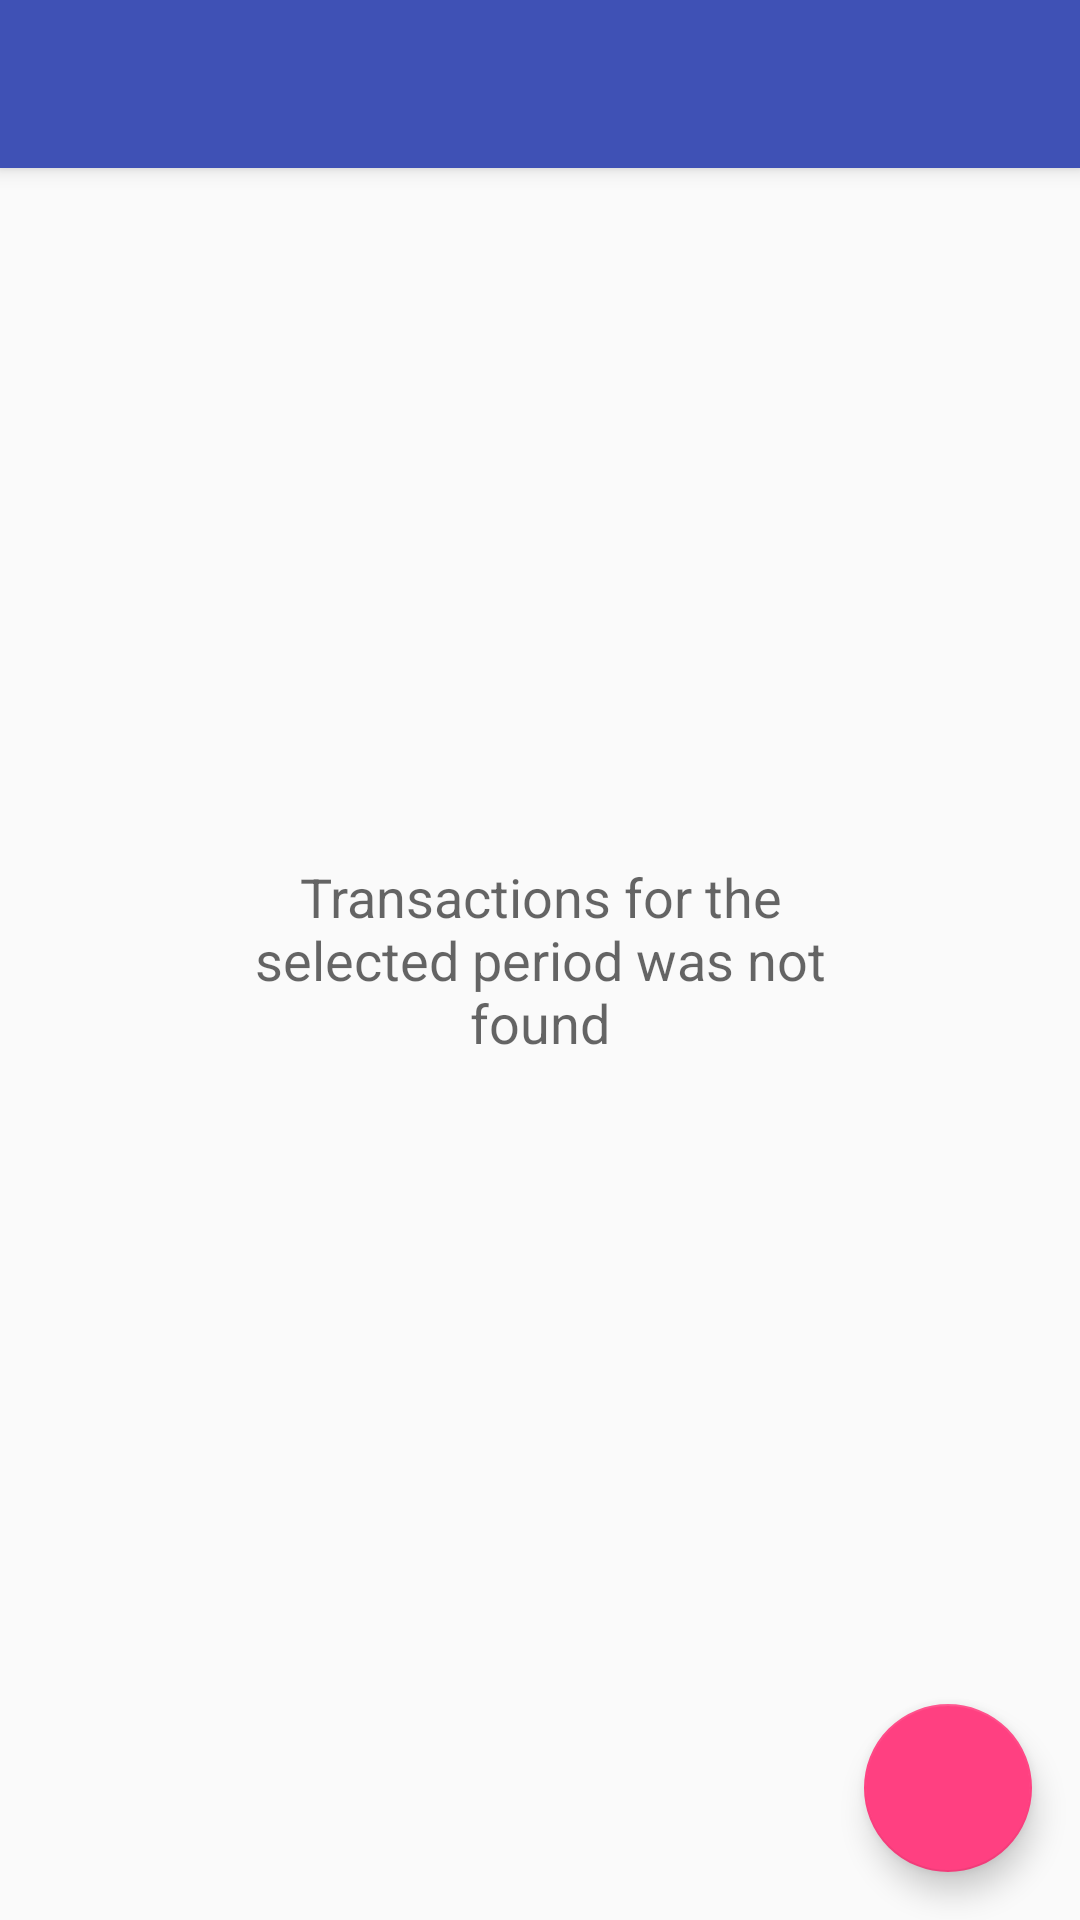

This screen was rendered from an Android layout file. Write that file and the resources it references.
<!-- AndroidManifest.xml: application theme AppTheme -->
<!-- res/layout/detail_fragment.xml -->
<?xml version="1.0" encoding="utf-8"?>
<android.support.design.widget.CoordinatorLayout xmlns:android="http://schemas.android.com/apk/res/android"
    xmlns:app="http://schemas.android.com/apk/res-auto"
    xmlns:tools="http://schemas.android.com/tools"
    android:layout_width="match_parent"
    android:layout_height="match_parent"
    tools:context="com.gribanskij.miserplus.dashboard_screen.DashboardActivity">

    <android.support.design.widget.AppBarLayout
        android:layout_width="match_parent"
        android:layout_height="wrap_content"
        android:theme="@style/AppTheme.AppBarOverlay">

        <android.support.v7.widget.Toolbar
            android:id="@+id/toolbar"
            android:layout_width="match_parent"
            android:layout_height="?attr/actionBarSize"
            android:background="?attr/colorPrimary"
            app:popupTheme="@style/AppTheme.PopupOverlay" />

    </android.support.design.widget.AppBarLayout>


    <RelativeLayout
        android:layout_width="match_parent"
        android:layout_height="match_parent"
        app:layout_behavior="@string/appbar_scrolling_view_behavior">

        <android.support.v7.widget.RecyclerView
            android:id="@+id/detail_recycler"
            android:layout_width="match_parent"
            android:layout_height="match_parent"
            android:layout_above="@+id/frame">

        </android.support.v7.widget.RecyclerView>

        <FrameLayout
            android:id="@+id/frame"
            android:layout_width="match_parent"
            android:layout_height="50dp"
            android:layout_alignParentBottom="true">

        </FrameLayout>
    </RelativeLayout>

    <TextView
        android:id="@+id/emptyView"
        android:layout_width="200dp"
        android:layout_height="wrap_content"
        android:layout_gravity="center"
        android:gravity="center"
        android:text="@string/emptyView"
        android:textAppearance="@style/TextAppearance.AppCompat.Medium" />

    <android.support.design.widget.FloatingActionButton
        android:id="@+id/fab_detail"
        android:layout_width="wrap_content"
        android:layout_height="wrap_content"
        android:layout_gravity="bottom|end"
        android:layout_margin="@dimen/fab_margin"
        android:src="@drawable/ic_add_white_18dp" />

    <FrameLayout
        android:id="@+id/admob_container"
        android:layout_width="match_parent"
        android:layout_height="wrap_content"
        android:layout_gravity="bottom"
        app:layout_insetEdge="bottom" />

</android.support.design.widget.CoordinatorLayout>
<!-- resources referenced by this layout -->
<resources>
  <dimen name="fab_margin">16dp</dimen>
  <string name="emptyView">Transactions for the selected period was not found</string>
  <style name="AppTheme.AppBarOverlay" parent="ThemeOverlay.AppCompat.Dark.ActionBar" />
  <style name="AppTheme.PopupOverlay" parent="ThemeOverlay.AppCompat.Light" />
  <style name="AppTheme" parent="Theme.AppCompat.Light.DarkActionBar">
          
          <item name="colorPrimary">@color/colorPrimary</item>
          <item name="colorPrimaryDark">@color/colorPrimaryDark</item>
          <item name="colorAccent">@color/colorAccent</item>
          <item name="preferenceTheme">@style/PrefsTheme</item>
      </style>
  <color name="colorPrimary">#3f51b5</color>
  <color name="colorPrimaryDark">#303F9F</color>
  <color name="colorAccent">#ff4081</color>
  <style name="PrefsTheme" parent="PreferenceThemeOverlay.v14.Material">
          <item name="android:divider">@null</item>
          <item name="android:dividerHeight">0dp</item>
          <item name="preferenceCategoryStyle">@style/myCategoryStyle</item>
      </style>
  <style name="myCategoryStyle" parent="Preference.Category.Material">
          <item name="android:layout">@layout/category_pref</item>
      </style>
</resources>
